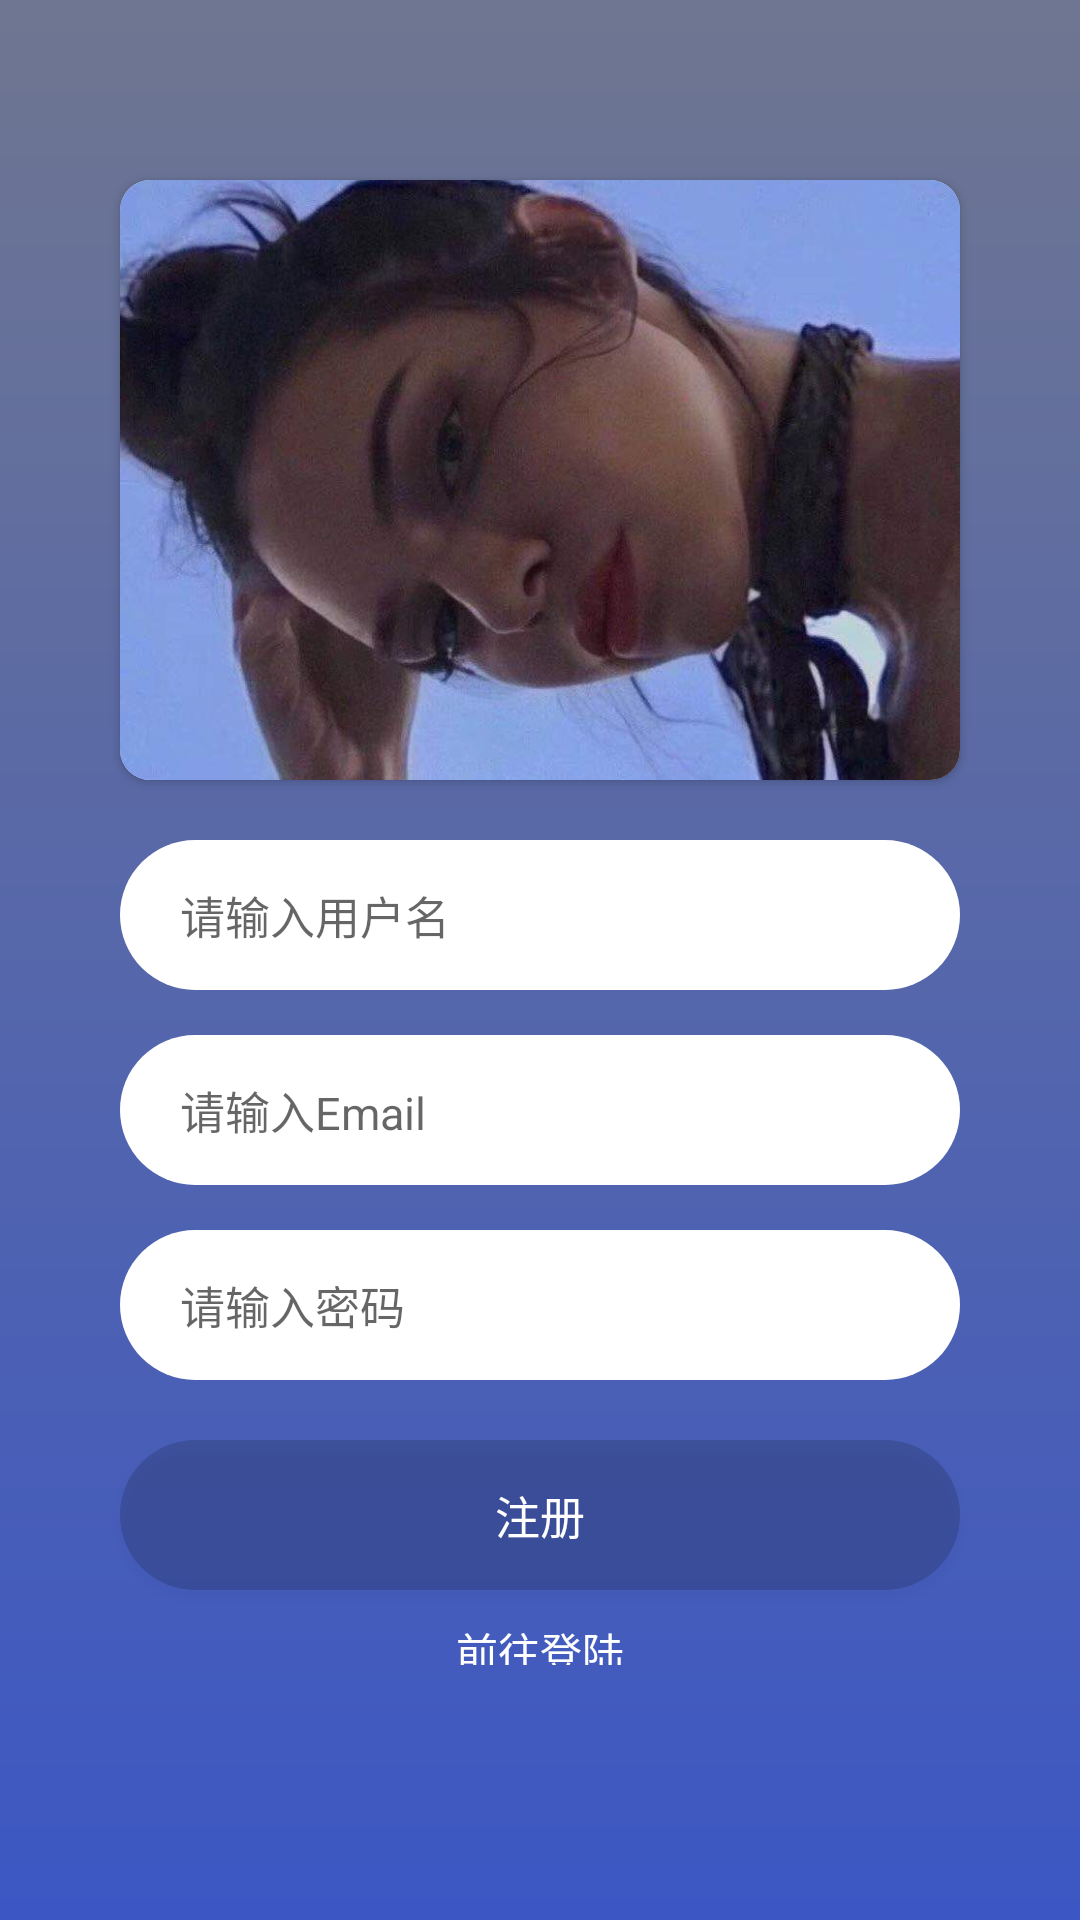

Reconstruct the res/layout file that produces this screen, plus the resources it refers to.
<!-- AndroidManifest.xml: activity theme ThemeNoActionBar -->
<!-- res/layout/activity_register.xml -->
<?xml version="1.0" encoding="utf-8"?>
<LinearLayout xmlns:android="http://schemas.android.com/apk/res/android"
    xmlns:app="http://schemas.android.com/apk/res-auto"
    xmlns:tools="http://schemas.android.com/tools"
    android:layout_width="match_parent"
    android:layout_height="match_parent"
    tools:context=".ui.RegisterActivity"
    android:background="@drawable/bg_register"
    android:orientation="vertical">

    <androidx.cardview.widget.CardView
        android:id="@+id/cv_register"
        android:layout_width="match_parent"
        android:layout_height="wrap_content"
        android:layout_marginRight="40dp"
        android:layout_marginLeft="40dp"
        android:layout_marginTop="60dp"
        app:cardCornerRadius="10dp"
        >

        <ImageView
            android:id="@+id/icon_register"
            android:layout_width="match_parent"
            android:layout_height="200dp"
            android:scaleType="centerCrop"
            android:src="@drawable/icon">

        </ImageView>
    </androidx.cardview.widget.CardView>
    <EditText
        android:layout_width="match_parent"
        android:layout_height="50dp"
        android:id="@+id/et_name"
        android:layout_marginTop="20dp"
        android:layout_marginLeft="40dp"
        android:layout_marginRight="40dp"
        android:hint="请输入用户名"
        android:paddingLeft="20dp"
        android:textSize="15sp"
        android:textColor="#000"
        android:maxLength="30"
        android:background="@drawable/bg_et_register">
    </EditText>
    <EditText
        android:layout_width="match_parent"
        android:layout_height="50dp"
        android:id="@+id/et_Email"
        android:layout_marginTop="15dp"
        android:layout_marginLeft="40dp"
        android:layout_marginRight="40dp"
        android:hint="请输入Email"
        android:paddingLeft="20dp"
        android:textSize="15sp"
        android:maxLength="30"
        android:textColor="#000"
        android:background="@drawable/bg_et_register">
    </EditText>
    <EditText
        android:layout_width="match_parent"
        android:layout_height="50dp"
        android:id="@+id/et_pwd"
        android:layout_marginTop="15dp"
        android:layout_marginLeft="40dp"
        android:layout_marginRight="40dp"
        android:hint="请输入密码"
        android:paddingLeft="20dp"
        android:textSize="15sp"
        android:maxLength="30"
        android:textColor="#000"
        android:background="@drawable/bg_et_register">
    </EditText>
    <Button
        android:id="@+id/btn_Register"
        android:layout_width="match_parent"
        android:layout_height="50dp"
        android:text="注册"
        android:background="@drawable/bg_btn_register"
        android:layout_marginRight="40dp"
        android:layout_marginLeft="40dp"
        android:layout_marginTop="20dp"
        android:textColor="@color/cardview_light_background"
        android:textSize="15sp"></Button>

    <TextView
        android:id="@+id/GoToLogin"
        android:layout_width="match_parent"
        android:layout_height="15dp"
        android:layout_marginTop="10dp"
        android:layout_marginBottom="40dp"
        android:text="前往登陆"
        android:textAlignment="center"
        android:textAllCaps="false"
        android:textColor="@color/cardview_light_background"
        android:textSize="14sp"></TextView>
</LinearLayout>
<!-- resources referenced by this layout -->
<resources>
  <!-- drawable bg_btn_register (drawable) -->
  <?xml version="1.0" encoding="utf-8"?>
  <shape xmlns:android="http://schemas.android.com/apk/res/android">
      <solid android:color="#26000000"></solid>
      <corners
          android:topLeftRadius="25dp"
          android:topRightRadius="25dp"
          android:bottomRightRadius="25dp"
          android:bottomLeftRadius="25dp"></corners>
  </shape>
  <!-- drawable bg_et_register (drawable) -->
  <?xml version="1.0" encoding="utf-8"?>
  <shape xmlns:android="http://schemas.android.com/apk/res/android">
      <solid android:color="@color/cardview_light_background"></solid>
      <corners
          android:topRightRadius="25dp"
          android:bottomLeftRadius="25dp"
          android:bottomRightRadius="25dp"
          android:topLeftRadius="25dp"></corners>
  
  </shape>
  <!-- drawable bg_register (drawable) -->
  <?xml version="1.0" encoding="utf-8"?>
  <shape xmlns:android="http://schemas.android.com/apk/res/android">
      <gradient
          android:angle = "90"
          android:endColor="#6F7691"
          android:startColor="#3C57C4"></gradient>
  </shape>
  <!-- drawable icon: jpg bitmap (drawable, 55748 bytes) -->
  <style name="ThemeNoActionBar" parent="Theme.AppCompat.Light.NoActionBar">
          <item name="colorPrimary">@color/colorPrimary</item>
          <item name="colorPrimaryDark">@color/colorPrimaryDark</item>
          <item name="colorAccent">@color/colorAccent</item>
          <item name="android:textColorPrimary">#000</item>
      </style>
  <color name="colorPrimary">#2B6FD5</color>
  <color name="colorPrimaryDark">#3C57C4</color>
  <color name="colorAccent">#6F7691</color>
</resources>
